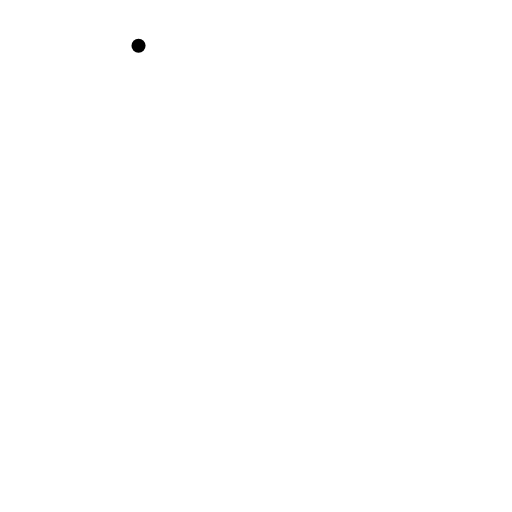
t = 0.00 s
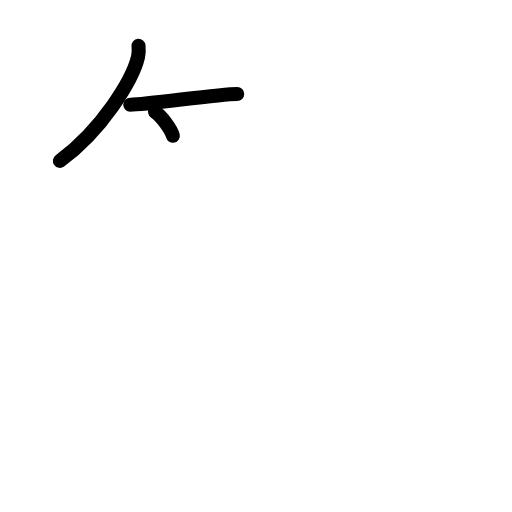
t = 2.50 s
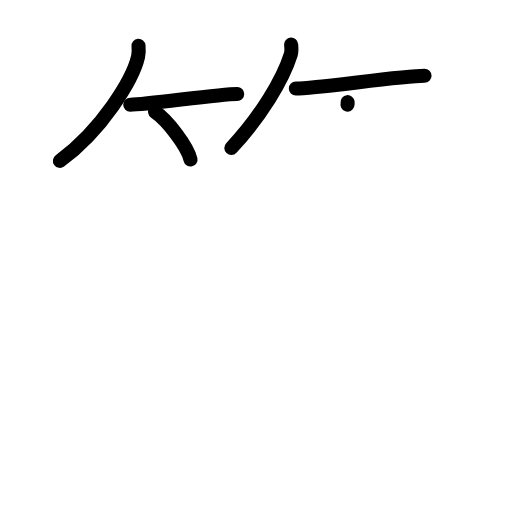
t = 5.25 s
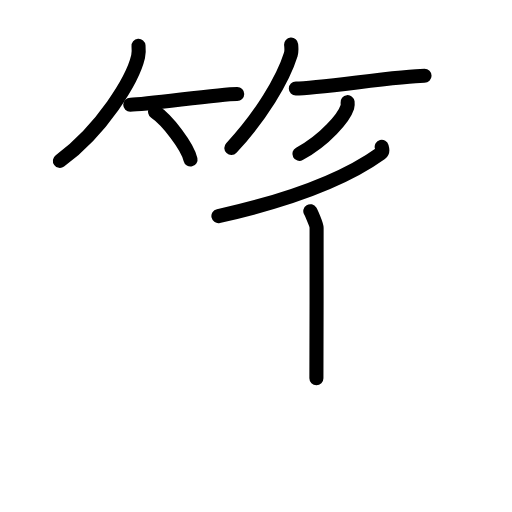
t = 7.75 s
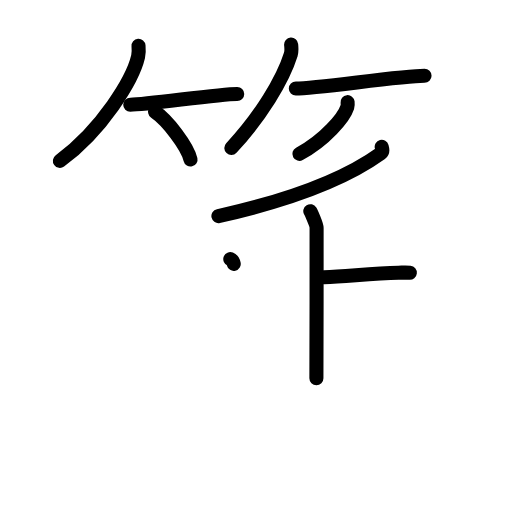
t = 9.10 s
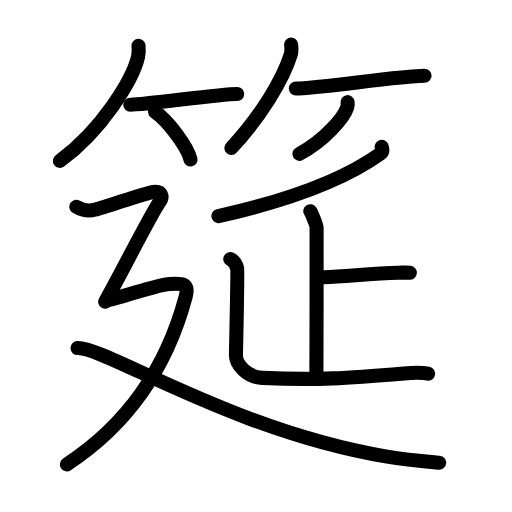
t = 13.00 s

The animated SVG that drew these frames (rendered in a browser with its animation timeline set to each time). Animation: 41 SMIL elements (animate=41); one cycle of 13.00 s.

<?xml version="1.0" encoding="UTF-8"?>
<!--
AniKanjiVG is licensed by CC-BY-SA Paul C. Sommerhoff (https://bitbucket.org/sommerhoff/anikanjivg).
AniKanjiVG uses KanjiVG which is licensed by CC-BY-SA Ulrich Apel (http://kanjivg.tagaini.net).
See also http://creativecommons.org/licenses/by-sa/3.0/
-->
<svg xmlns:kvg='http://kanjivg.tagaini.net' xmlns='http://www.w3.org/2000/svg' width='109' height='109' viewBox='0 0 109 109' style='fill:none;stroke:#000000;stroke-width:3;stroke-linecap:round;stroke-linejoin:round;' id="kvg:kanji_07b75"><g id="kvg:07b75" kvg:element="筵"><g id="kvg:07b75-g1" kvg:element="竹" kvg:variant="true" kvg:position="top" kvg:radical="general"><g id="kvg:07b75-g2" kvg:position="left"><path id="kvg:07b75-s1" kvg:type="㇒" d="M29.49,9.75c0.05,0.58,0.1,1.49-0.09,2.32c-1.14,4.89-7.69,15.61-16.65,22.18"><animate attributeName="d" begin="0.0s" dur="0.5s" from="M29.49,9.75C29.49,9.75,29.49,9.75,29.49,9.75" to="M29.49,9.75c0.05,0.58,0.1,1.49-0.09,2.32" />
<animate attributeName="d" begin="0.5s" dur="0.5s" from="M29.49,9.75c0.05,0.58,0.1,1.49-0.09,2.32c0,0,0,0,0,0,0" to="M29.49,9.75c0.05,0.58,0.1,1.49-0.09,2.32c-1.14,4.89-7.69,15.61-16.65,22.18" />
</path>
<path id="kvg:07b75-s2" kvg:type="㇐b" d="M27.73,22.29c3.71,0,18.61-2.29,22.77-2.29"><animate attributeName="d" begin="1.0s" dur="1.0s" from="M27.73,22.29C27.73,22.29,27.73,22.29,27.73,22.29" to="M27.73,22.29c3.71,0,18.61-2.29,22.77-2.29" />
<animate attributeName="d" begin="0s" dur="1.0s" from="M-100,-100" to="M-100,-100" />
</path>
<path id="kvg:07b75-s3" kvg:type="㇔/㇑" d="M33.02,23.83c2.66,1.79,6.88,7.35,7.54,10.13"><animate attributeName="d" begin="2.0s" dur="1.0s" from="M33.02,23.83C33.02,23.83,33.02,23.83,33.02,23.83" to="M33.02,23.83c2.66,1.79,6.88,7.35,7.54,10.13" />
<animate attributeName="d" begin="0s" dur="2.0s" from="M-100,-100" to="M-100,-100" />
</path>
</g>
<g id="kvg:07b75-g3" kvg:position="right"><path id="kvg:07b75-s4" kvg:type="㇒" d="M61.98,9.5c0.04,0.52,0.16,1.35-0.07,2.08c-1.7,5.45-6.42,13.22-12.66,19.92"><animate attributeName="d" begin="3.0s" dur="0.5s" from="M61.98,9.5C61.98,9.5,61.98,9.5,61.98,9.5" to="M61.98,9.5c0.04,0.52,0.16,1.35-0.07,2.08" />
<animate attributeName="d" begin="3.5s" dur="0.5s" from="M61.98,9.5c0.04,0.52,0.16,1.35-0.07,2.08c0,0,0,0,0,0,0" to="M61.98,9.5c0.04,0.52,0.16,1.35-0.07,2.08c-1.7,5.45-6.42,13.22-12.66,19.92" />
<animate attributeName="d" begin="0s" dur="3.0s" from="M-100,-100" to="M-100,-100" />
</path>
<path id="kvg:07b75-s5" kvg:type="㇐b" d="M62.98,18.85c4.49,0,22.36-2.72,27.4-2.72"><animate attributeName="d" begin="4.0s" dur="1.0s" from="M62.98,18.85C62.98,18.85,62.98,18.85,62.98,18.85" to="M62.98,18.85c4.49,0,22.36-2.72,27.4-2.72" />
<animate attributeName="d" begin="0s" dur="4.0s" from="M-100,-100" to="M-100,-100" />
</path>
<path id="kvg:07b75-s6" kvg:type="㇒/㇚" d="M74,21.75c0.03,0.26,0.06,0.67-0.06,1.04c-0.7,2.19-4.71,7.01-10.2,9.96"><animate attributeName="d" begin="5.0s" dur="0.5s" from="M74,21.75C74,21.75,74,21.75,74,21.75" to="M74,21.75c0.03,0.26,0.06,0.67-0.06,1.04" />
<animate attributeName="d" begin="5.5s" dur="0.5s" from="M74,21.75c0.03,0.26,0.06,0.67-0.06,1.04c0,0,0,0,0,0,0" to="M74,21.75c0.03,0.26,0.06,0.67-0.06,1.04c-0.7,2.19-4.71,7.01-10.2,9.96" />
<animate attributeName="d" begin="0s" dur="5.0s" from="M-100,-100" to="M-100,-100" />
</path>
</g>
</g>
<g id="kvg:07b75-g4" kvg:element="延" kvg:variant="true" kvg:position="bottom"><g id="kvg:07b75-g5" kvg:element="正" kvg:variant="true"><g id="kvg:07b75-g6" kvg:element="丿"><path id="kvg:07b75-s7" kvg:type="㇒" d="M81.26,31.25c0.09,0.35,0.36,1-0.19,1.4c-6.8,4.9-16.85,9.4-34.57,13.35"><animate attributeName="d" begin="6.0s" dur="0.5s" from="M81.26,31.25C81.26,31.25,81.26,31.25,81.26,31.25" to="M81.26,31.25c0.09,0.35,0.36,1-0.19,1.4" />
<animate attributeName="d" begin="6.5s" dur="0.5s" from="M81.26,31.25c0.09,0.35,0.36,1-0.19,1.4c0,0,0,0,0,0,0" to="M81.26,31.25c0.09,0.35,0.36,1-0.19,1.4c-6.8,4.9-16.85,9.4-34.57,13.35" />
<animate attributeName="d" begin="0s" dur="6.0s" from="M-100,-100" to="M-100,-100" />
</path>
</g>
<g id="kvg:07b75-g7" kvg:element="止" kvg:variant="true"><g id="kvg:07b75-g8" kvg:element="卜" kvg:original="ト"><path id="kvg:07b75-s8" kvg:type="㇑" d="M66.06,44.96c0.19,0.31,1.34,2.89,1.34,3.51c0,3.03,0,28.19-0.04,32.06"><animate attributeName="d" begin="7.0s" dur="0.5s" from="M66.06,44.96C66.06,44.96,66.06,44.96,66.06,44.96" to="M66.06,44.96c0.19,0.31,1.34,2.89,1.34,3.51" />
<animate attributeName="d" begin="7.5s" dur="0.5s" from="M66.06,44.96c0.19,0.31,1.34,2.89,1.34,3.51c0,0,0,0,0,0,0" to="M66.06,44.96c0.19,0.31,1.34,2.89,1.34,3.51c0,3.03,0,28.19-0.04,32.06" />
<animate attributeName="d" begin="0s" dur="7.0s" from="M-100,-100" to="M-100,-100" />
</path>
<path id="kvg:07b75-s9" kvg:type="㇐" d="M68.95,59.02c5.28-0.24,10.33-0.79,15.88-0.95c1.29-0.04,1.62-0.08,2.42,0"><animate attributeName="d" begin="8.0s" dur="0.5s" from="M68.95,59.02C68.95,59.02,68.95,59.02,68.95,59.02" to="M68.95,59.02c5.28-0.24,10.33-0.79,15.88-0.95" />
<animate attributeName="d" begin="8.5s" dur="0.5s" from="M68.95,59.02c5.28-0.24,10.33-0.79,15.88-0.95c0,0,0,0,0,0,0" to="M68.95,59.02c5.28-0.24,10.33-0.79,15.88-0.95c1.29-0.04,1.62-0.08,2.42,0" />
<animate attributeName="d" begin="0s" dur="8.0s" from="M-100,-100" to="M-100,-100" />
</path>
</g>
<path id="kvg:07b75-s10" kvg:type="㇄" d="M49.03,55.16c0.84,0.33,1.31,1.4,1.46,2.01c0.15,0.61-0.26,17.38-0.26,18.53c0,1.8,2.25,4.58,5.6,4.74C67.25,81,74.25,80.5,86,79.5c1.7-0.14,4.17-0.14,5.14,0.04"><animate attributeName="d" begin="9.0s" dur="0.2s" from="M49.03,55.16C49.03,55.16,49.03,55.16,49.03,55.16" to="M49.03,55.16c0.84,0.33,1.31,1.4,1.46,2.01" />
<animate attributeName="d" begin="9.2s" dur="0.2s" from="M49.03,55.16c0.84,0.33,1.31,1.4,1.46,2.01c0,0,0,0,0,0,0" to="M49.03,55.16c0.84,0.33,1.31,1.4,1.46,2.01c0.15,0.61-0.26,17.38-0.26,18.53" />
<animate attributeName="d" begin="9.4s" dur="0.2s" from="M49.03,55.16c0.84,0.33,1.31,1.4,1.46,2.01c0.15,0.61-0.26,17.38-0.26,18.53c0,0,0,0,0,0,0" to="M49.03,55.16c0.84,0.33,1.31,1.4,1.46,2.01c0.15,0.61-0.26,17.38-0.26,18.53c0,1.8,2.25,4.58,5.6,4.74" />
<animate attributeName="d" begin="9.6s" dur="0.2s" from="M49.03,55.16c0.84,0.33,1.31,1.4,1.46,2.01c0.15,0.61-0.26,17.38-0.26,18.53c0,1.8,2.25,4.58,5.6,4.74c0,0,0,0,0,0,0" to="M49.03,55.16c0.84,0.33,1.31,1.4,1.46,2.01c0.15,0.61-0.26,17.38-0.26,18.53c0,1.8,2.25,4.58,5.6,4.74C67.25,81,74.25,80.5,86,79.5" />
<animate attributeName="d" begin="9.8s" dur="0.2s" from="M49.03,55.16c0.84,0.33,1.31,1.4,1.46,2.01c0.15,0.61-0.26,17.38-0.26,18.53c0,1.8,2.25,4.58,5.6,4.74C67.25,81,74.25,80.5,86,79.5c0,0,0,0,0,0,0" to="M49.03,55.16c0.84,0.33,1.31,1.4,1.46,2.01c0.15,0.61-0.26,17.38-0.26,18.53c0,1.8,2.25,4.58,5.6,4.74C67.25,81,74.25,80.5,86,79.5c1.7-0.14,4.17-0.14,5.14,0.04" />
<animate attributeName="d" begin="0s" dur="9.0s" from="M-100,-100" to="M-100,-100" />
</path>
</g>
</g>
<g id="kvg:07b75-g9" kvg:element="廴" kvg:position="nyo"><path id="kvg:07b75-s11" kvg:type="㇇" d="M16.25,44.01c1.01,0.61,2.62,1.02,4.03,0.61c1.41-0.41,8.76-2.75,11.58-3.57c2.82-0.82,2.88,0.92,2.01,2.1c-1.61,2.19-8.66,16.17-11.48,21.07"><animate attributeName="d" begin="10.0s" dur="0.25s" from="M16.25,44.01C16.25,44.01,16.25,44.01,16.25,44.01" to="M16.25,44.01c1.01,0.61,2.62,1.02,4.03,0.61" />
<animate attributeName="d" begin="10.25s" dur="0.25s" from="M16.25,44.01c1.01,0.61,2.62,1.02,4.03,0.61c0,0,0,0,0,0,0" to="M16.25,44.01c1.01,0.61,2.62,1.02,4.03,0.61c1.41-0.41,8.76-2.75,11.58-3.57" />
<animate attributeName="d" begin="10.5s" dur="0.25s" from="M16.25,44.01c1.01,0.61,2.62,1.02,4.03,0.61c1.41-0.41,8.76-2.75,11.58-3.57c0,0,0,0,0,0,0" to="M16.25,44.01c1.01,0.61,2.62,1.02,4.03,0.61c1.41-0.41,8.76-2.75,11.58-3.57c2.82-0.82,2.88,0.92,2.01,2.1" />
<animate attributeName="d" begin="10.75s" dur="0.25s" from="M16.25,44.01c1.01,0.61,2.62,1.02,4.03,0.61c1.41-0.41,8.76-2.75,11.58-3.57c2.82-0.82,2.88,0.92,2.01,2.1c0,0,0,0,0,0,0" to="M16.25,44.01c1.01,0.61,2.62,1.02,4.03,0.61c1.41-0.41,8.76-2.75,11.58-3.57c2.82-0.82,2.88,0.92,2.01,2.1c-1.61,2.19-8.66,16.17-11.48,21.07" />
<animate attributeName="d" begin="0s" dur="10.0s" from="M-100,-100" to="M-100,-100" />
</path>
<path id="kvg:07b75-s12" kvg:type="㇇a" d="M22.73,63.97c3.51-0.72,10.54-3.29,12.94-3.47c2.4-0.18,4.71-0.58,3.88,2.57C36.25,75.5,29.25,89,14.25,98.85"><animate attributeName="d" begin="11.0s" dur="0.3333333333333333s" from="M22.73,63.97C22.73,63.97,22.73,63.97,22.73,63.97" to="M22.73,63.97c3.51-0.72,10.54-3.29,12.94-3.47" />
<animate attributeName="d" begin="11.333333333333334s" dur="0.3333333333333333s" from="M22.73,63.97c3.51-0.72,10.54-3.29,12.94-3.47c0,0,0,0,0,0,0" to="M22.73,63.97c3.51-0.72,10.54-3.29,12.94-3.47c2.4-0.18,4.71-0.58,3.88,2.57" />
<animate attributeName="d" begin="11.666666666666666s" dur="0.3333333333333333s" from="M22.73,63.97c3.51-0.72,10.54-3.29,12.94-3.47c2.4-0.18,4.71-0.58,3.88,2.57c0,0,0,0,0,0,0" to="M22.73,63.97c3.51-0.72,10.54-3.29,12.94-3.47c2.4-0.18,4.71-0.58,3.88,2.57C36.25,75.5,29.25,89,14.25,98.85" />
<animate attributeName="d" begin="0s" dur="11.0s" from="M-100,-100" to="M-100,-100" />
</path>
<path id="kvg:07b75-s13" kvg:type="㇏" d="M16.5,74.09c6.01-0.16,33.25,17.66,65.9,23.13c4.02,0.67,8.08,1.01,11.1,1.28"><animate attributeName="d" begin="12.0s" dur="0.5s" from="M16.5,74.09C16.5,74.09,16.5,74.09,16.5,74.09" to="M16.5,74.09c6.01-0.16,33.25,17.66,65.9,23.13" />
<animate attributeName="d" begin="12.5s" dur="0.5s" from="M16.5,74.09c6.01-0.16,33.25,17.66,65.9,23.13c0,0,0,0,0,0,0" to="M16.5,74.09c6.01-0.16,33.25,17.66,65.9,23.13c4.02,0.67,8.08,1.01,11.1,1.28" />
<animate attributeName="d" begin="0s" dur="12.0s" from="M-100,-100" to="M-100,-100" />
</path>
</g>
</g>
</g>
</svg>
